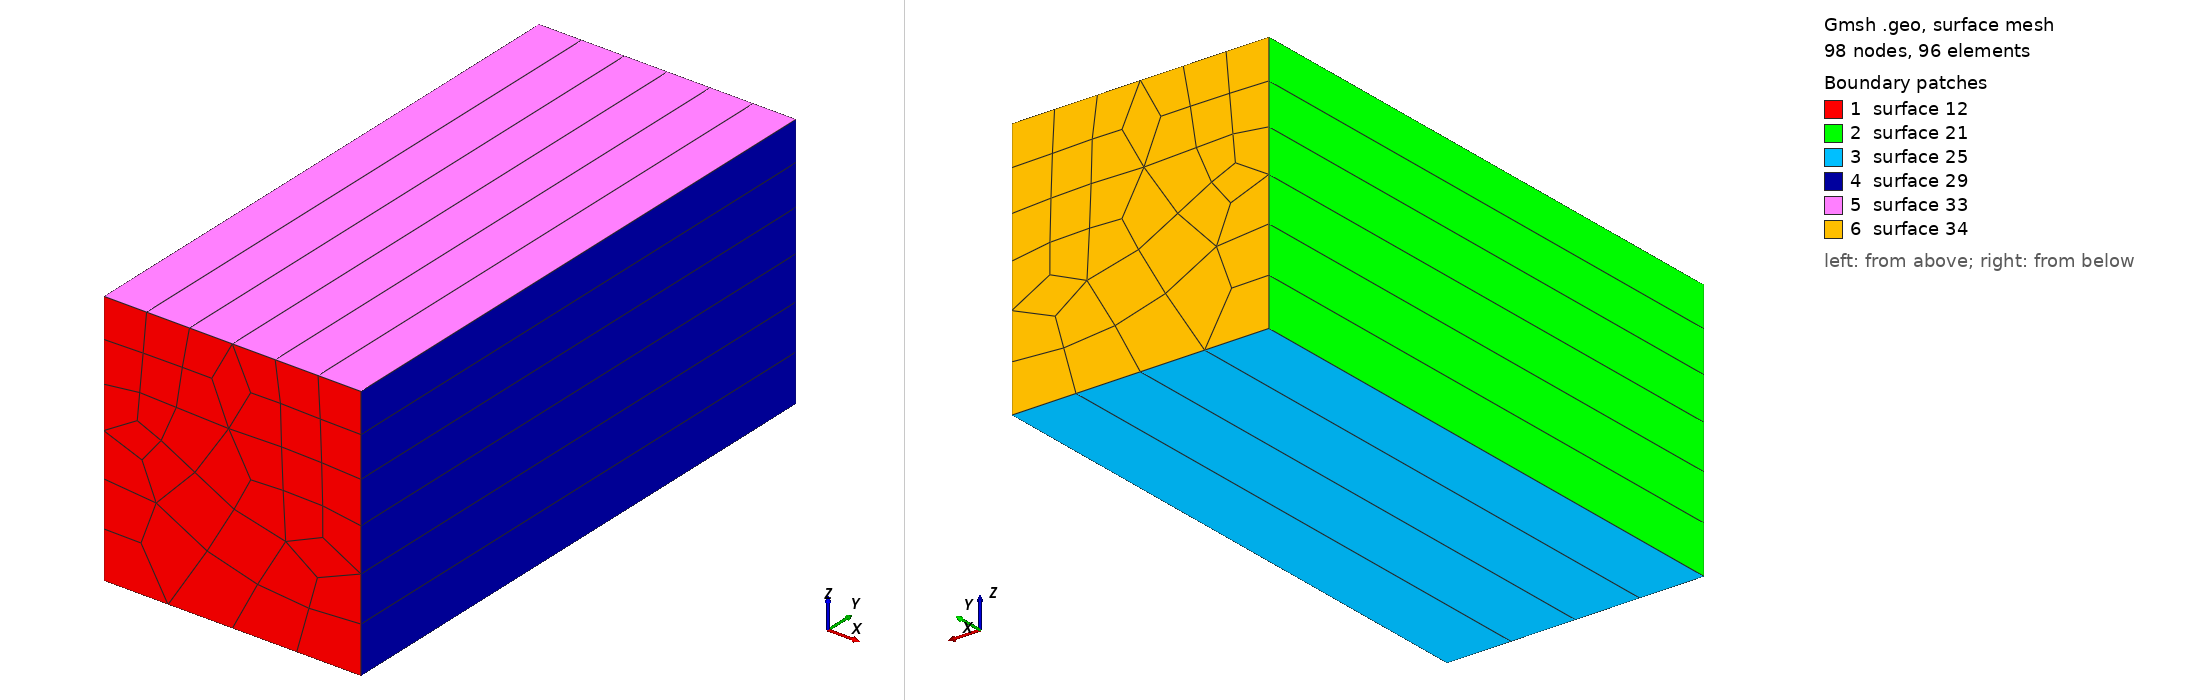

Gmsh geometry script, surface-meshed: 98 nodes, 96 surface elements. Boundary patches (legend numbers): 1 surface 12, 2 surface 21, 3 surface 25, 4 surface 29, 5 surface 33, 6 surface 34. Left view from above one corner, right view from below the opposite corner. The script declares no physical surfaces, so the legend lists its geometric surfaces. The drawing asked Gmsh for element sizes between 1% and 20% of the model's largest extent; the script's own settings can give other sizes.

=== hexa_UNSTR_coarse.geo (drawn) ===
nelemx = 2;
nelemy =  2;
nelemz = 3;

xmin =      0;
xmax = 1000; //200000;
ymin =      0;
ymax =  2200;
zmin =      0;
zmax =  1000;
gridsize = xmax / nelemx;

gridsize_bottom = 250;
gridsize_top    = 200; //1750;

Point(1) = {xmin, ymin, zmin, gridsize_bottom};
Point(2) = {xmax, ymin, zmin, gridsize_bottom};
Point(3) = {xmax, ymin, zmax, gridsize_top};
Point(4) = {xmin, ymin, zmax, gridsize_top};

Line(1) = {1, 2};
Line(2) = {2, 3};
Line(3) = {3, 4};
Line(4) = {4, 1};


npx = nelemx + 1;
npy = nelemy + 1;
npz = nelemz + 1;

//Horizontal sides
//Transfinite Line {1, 3} = npx; //Ceil((xmax-xmin)/gridsize) Using Progression 1;Line(4) = {4, 1};
//Vertical sides
//Transfinite Line {4, -2} = npz; // Ceil(R/gridsize) Using Progression 1.1;


Line Loop(11) = {4, 1, 2, 3};
Plane Surface(12) = {11};

//Transfinite Surface {12};
Recombine Surface {12};

surfaceVector = Extrude {0,(ymax-ymin),0} {
  Surface{12};
  Layers{1};
  Recombine;
};
//Coherence;

//    Physical Volume("internal") = 1;
/*    Physical Surface("left") = {21};
    Physical Surface("right") = {29};
    Physical Surface("bottom") = {25};
    Physical Surface("top") = {33};
    Physical Surface("front") = {12};
    Physical Surface("back") = {34};
    */
  //+
Show "*";
//+
Show "*";
